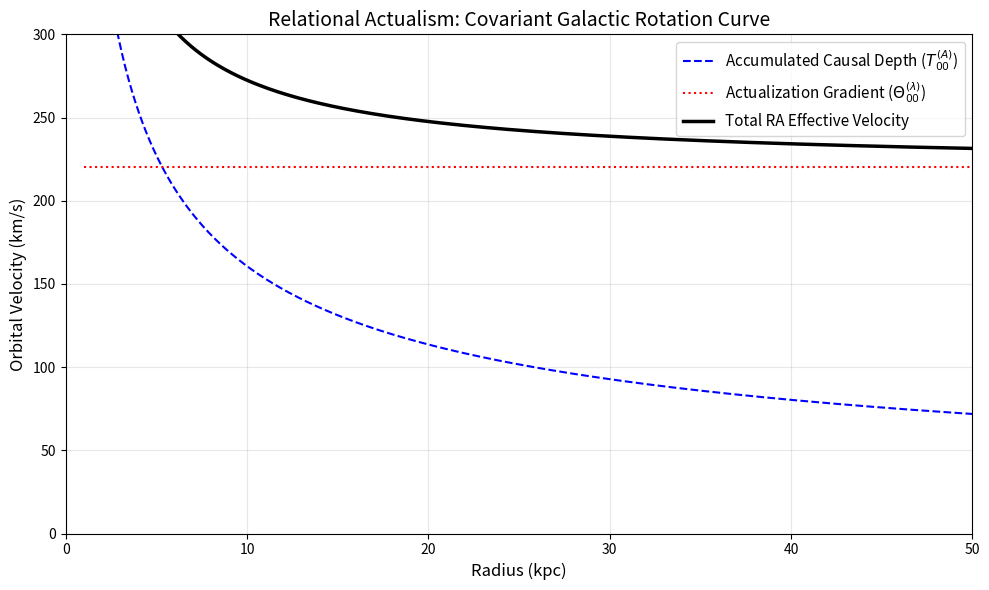

This chart was generated by the following Python code:
"""
Relational Actualism: Galactic Rotation Curve Model

This script computes the galactic rotation curve based on the static, weak-field 
limit of the covariant actualization tensor derived in RAGC. It models the 
00-component of the RA field equations: 
G_00 = 8\pi G [T_00^(A) + \Theta_00^(\lambda)]
"""

import numpy as np
import matplotlib.pyplot as plt

# --- Fundamental Constants ---
G = 6.67430e-11        # Gravitational constant (m^3 kg^-1 s^-2)
c = 299792458          # Speed of light (m/s)
M_sun = 1.989e30       # Solar mass (kg)
kpc_to_m = 3.086e19    # Kiloparsecs to meters

# --- Galaxy Parameters (Milky Way Analog) ---
# Visible baryonic mass (accumulated causal depth source)
M_baryon = 6e10 * M_sun 

# Target flat rotation velocity at large radii (~220 km/s)
v_flat_target = 220000  # m/s

# --- Derive the Actualization Coupling Constant (xi) ---
# \xi represents the ratio of microscopic actualization entropy to the fundamental RA area element.
# Derived from the covariant field equation's weak-field limit.
xi = (v_flat_target / (2 * c))**2 
print(f"Calculated Actualization Entropy Ratio (xi): {xi:.2e}")

# --- Calculate Velocities ---
# Array of radii from 1 kpc to 50 kpc
r_kpc = np.linspace(1, 50, 500)
r_m = r_kpc * kpc_to_m

# 1. Accumulated Causal Depth Velocity (T_00^(A) component)
# Recovers the standard Newtonian baryonic profile in the equilibrium limit
v_accumulated = np.sqrt(G * M_baryon / r_m)

# 2. Actualization Gradient Velocity (\Theta_00^(\lambda) component)
# The thermodynamic pressure of the actualization vacuum (rho_lambda)
v_lambda = np.ones_like(r_m) * np.sqrt(4 * xi * c**2)

# 3. Total RA Effective Velocity
# v_eff = sqrt(v_A^2 + v_lambda^2)
v_effective = np.sqrt(v_accumulated**2 + v_lambda**2)

# --- Plotting ---
plt.figure(figsize=(10, 6))

# Plot components in km/s
plt.plot(r_kpc, v_accumulated / 1000, '--', color='blue', label='Accumulated Causal Depth ($T_{00}^{(A)}$)')
plt.plot(r_kpc, v_lambda / 1000, ':', color='red', label='Actualization Gradient ($\\Theta_{00}^{(\\lambda)}$)')
plt.plot(r_kpc, v_effective / 1000, '-', color='black', linewidth=2.5, label='Total RA Effective Velocity')

plt.title('Relational Actualism: Covariant Galactic Rotation Curve', fontsize=14)
plt.xlabel('Radius (kpc)', fontsize=12)
plt.ylabel('Orbital Velocity (km/s)', fontsize=12)
plt.ylim(0, 300)
plt.xlim(0, 50)
plt.legend(fontsize=11)
plt.grid(True, alpha=0.3)
plt.tight_layout()

plt.show()
